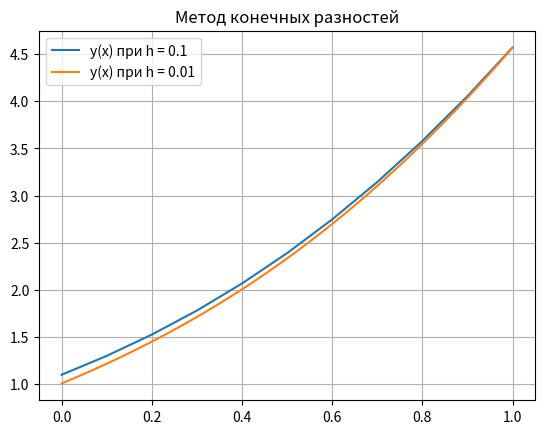

The script that saved this image:
import numpy as np
import matplotlib.pyplot as plt


def p(x):
    return 0.0


def q(x):
    return -2.0 / (np.power(x, 2) + 1.0)


def fin_diff(y_a, y_b, a, b, h):
    n = int((b - a) / h)
    x = np.linspace(a, b, n)
    mA = np.zeros((n+1, n+1))
    mB = np.zeros(n+1)
    mA[0, 0] = 1.0
    mA[0, 1] = -1.0
    mA[n, n] = 1.0
    mB[0] = -y_a*h
    mB[n] = y_b
    for i in range(1, n):
        mA[i, i] = -2.0 + q(x[i])*np.power(h, 2)
        mA[i, i+1] = 1.0 + 0.5*p(x[i])*h
        mA[i, i-1] = 1.0 - 0.5*p(x[i])*h
    Yn = np.linalg.solve(mA, mB)
    #_Y = [(Yn[i] - Yn[i-1]) / h for i in range(1,n)]
    #print(_Y)
    return Yn


def plot(x, xn, y1, y2, h_1, h_2):
    XNEW1 = np.linspace(x, xn, len(y1))
    XNEW2 = np.linspace(x, xn, len(y2))
   # _XNEW1 = np.linspace(x, xn, len(_y1))
    #_XNEW2 = np.linspace(x, xn, len(_y2))
    plt.plot(XNEW1, y1, label=f'y(x) при h = {h_1}')
    plt.plot(XNEW2, y2, label=f'y(x) при h = {h_2}')
    plt.title('Метод конечных разностей')
    plt.legend()
    plt.grid(True)
    plt.show()


if __name__ == '__main__':
    x0 = 0.0
    xn = 1.0
    y0 = 2.0
    yn = 3.0 + 0.5*np.pi
    h1 = 0.1
    h2 = 0.01
    res = fin_diff(y0, yn, x0, xn, h1)
    _res = fin_diff(y0, yn, x0, xn, h2)
    print('h = 0.1')
    print(res)
    print('h = 0.01')
    print(_res)
    plot(x0, xn, res, _res, h1, h2)
